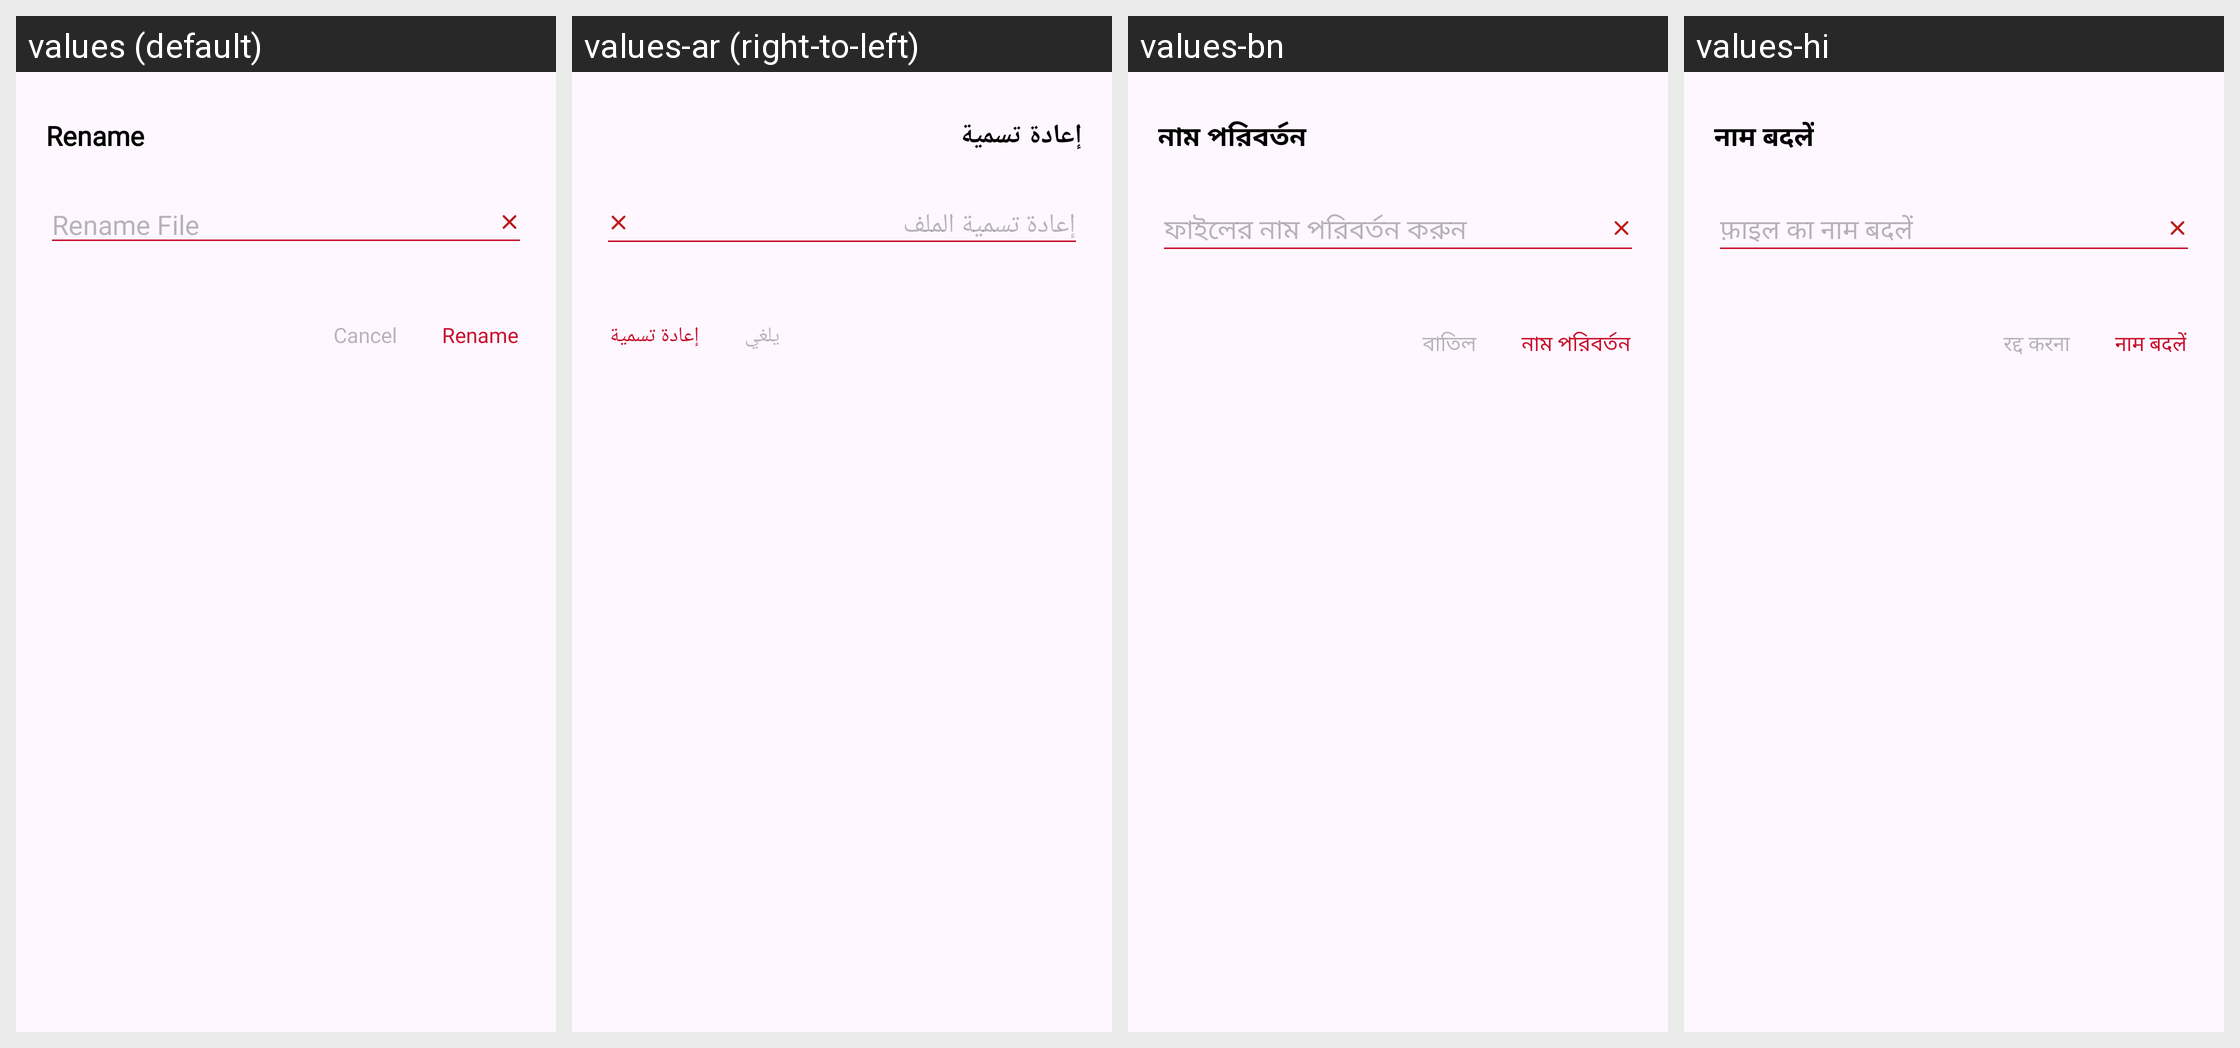

Translations of the strings shown on this Android screen, per locale in the grid:
Android screen res/layout/extentions_dialog.xml rendered under 4 locales, left to right: values (default), values-ar (right-to-left), values-bn, values-hi. Device: Nexus 5 (rendered at 1080×1920; each locale shown at half size, 540×960, under a caption strip naming it); theme Theme.TimeWrap.
Other locales in the repository, not shown: values-de, values-es, values-fr, values-in, values-it, values-ja, values-ko, values-pt, values-ru, values-th, values-tr.
Strings drawn on this screen, with the default value and each locale's value (text and hints the layout hard-codes, and strings that could not be matched under every locale, appear in the picture but are not listed):

rename
  values: Rename
  values-ar: إعادة تسمية
  values-bn: নাম পরিবর্তন
  values-hi: नाम बदलें

rename_file
  values: Rename File
  values-ar: إعادة تسمية الملف
  values-bn: ফাইলের নাম পরিবর্তন করুন
  values-hi: फ़ाइल का नाम बदलें

cancel
  values: Cancel
  values-ar: يلغي
  values-bn: বাতিল
  values-hi: रद्द करना
